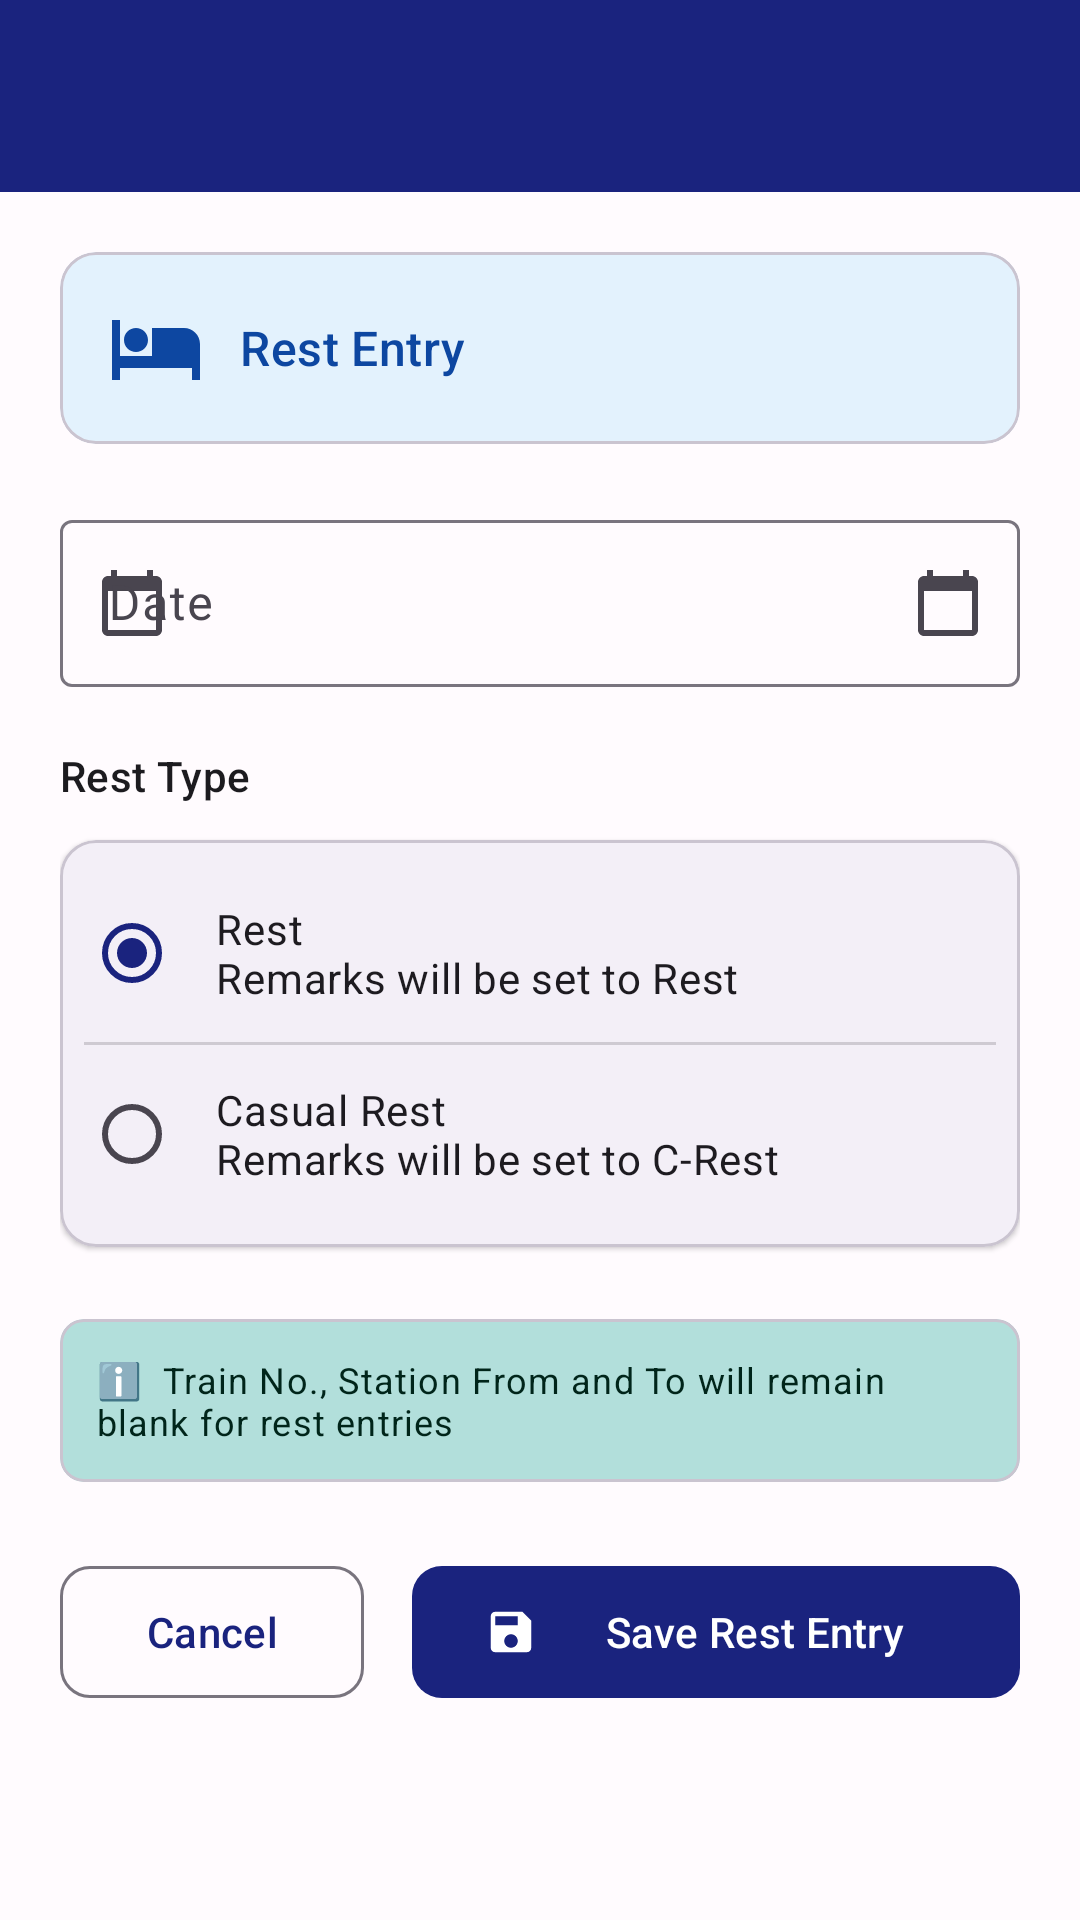

Layout XML and referenced resources for this Android screen:
<!-- AndroidManifest.xml: application theme Theme.MovementReport -->
<!-- res/layout/activity_add_rest.xml -->
<?xml version="1.0" encoding="utf-8"?>

<androidx.coordinatorlayout.widget.CoordinatorLayout
    xmlns:android="http://schemas.android.com/apk/res/android"
    xmlns:app="http://schemas.android.com/apk/res-auto"
    android:layout_width="match_parent"
    android:layout_height="match_parent">

    <com.google.android.material.appbar.AppBarLayout
        android:layout_width="match_parent"
        android:layout_height="wrap_content">
        <com.google.android.material.appbar.MaterialToolbar
            android:id="@+id/toolbar"
            android:layout_width="match_parent"
            android:layout_height="?attr/actionBarSize"
            android:background="?attr/colorPrimary"
            app:titleTextColor="@android:color/white" />
    </com.google.android.material.appbar.AppBarLayout>

    <ScrollView
        android:layout_width="match_parent"
        android:layout_height="match_parent"
        app:layout_behavior="@string/appbar_scrolling_view_behavior">

        <LinearLayout
            android:layout_width="match_parent"
            android:layout_height="wrap_content"
            android:orientation="vertical"
            android:padding="20dp">

            
            <com.google.android.material.card.MaterialCardView
                android:layout_width="match_parent"
                android:layout_height="wrap_content"
                android:layout_marginBottom="20dp"
                app:cardBackgroundColor="@color/rest_bg"
                app:cardCornerRadius="12dp"
                app:cardElevation="0dp">
                <LinearLayout
                    android:layout_width="match_parent"
                    android:layout_height="wrap_content"
                    android:gravity="center_vertical"
                    android:orientation="horizontal"
                    android:padding="16dp">
                    <ImageView
                        android:layout_width="32dp"
                        android:layout_height="32dp"
                        android:src="@drawable/ic_rest"
                        app:tint="@color/rest_text"/>
                    <TextView
                        android:layout_width="wrap_content"
                        android:layout_height="wrap_content"
                        android:layout_marginStart="12dp"
                        android:text="Rest Entry"
                        android:textAppearance="?attr/textAppearanceTitleMedium"
                        android:textColor="@color/rest_text"/>
                </LinearLayout>
            </com.google.android.material.card.MaterialCardView>

            <com.google.android.material.textfield.TextInputLayout
                android:id="@+id/tilDate"
                style="@style/Widget.Material3.TextInputLayout.OutlinedBox"
                android:layout_width="match_parent"
                android:layout_height="wrap_content"
                android:layout_marginBottom="20dp"
                android:hint="Date"
                app:endIconMode="custom"
                app:endIconDrawable="@drawable/ic_calendar"
                app:startIconDrawable="@drawable/ic_calendar">
                <com.google.android.material.textfield.TextInputEditText
                    android:id="@+id/etDate"
                    android:layout_width="match_parent"
                    android:layout_height="wrap_content"
                    android:focusable="false"
                    android:inputType="none"
                    android:cursorVisible="false"/>
            </com.google.android.material.textfield.TextInputLayout>

            
            <TextView
                android:layout_width="match_parent"
                android:layout_height="wrap_content"
                android:layout_marginBottom="12dp"
                android:text="Rest Type"
                android:textAppearance="?attr/textAppearanceLabelLarge"
                android:textColor="?attr/colorOnSurface"/>

            <com.google.android.material.card.MaterialCardView
                android:layout_width="match_parent"
                android:layout_height="wrap_content"
                android:layout_marginBottom="24dp"
                app:cardCornerRadius="12dp"
                app:cardElevation="1dp">

                <RadioGroup
                    android:id="@+id/rgRestType"
                    android:layout_width="match_parent"
                    android:layout_height="wrap_content"
                    android:orientation="vertical"
                    android:padding="8dp">

                    <RadioButton
                        android:id="@+id/rbRest"
                        android:layout_width="match_parent"
                        android:layout_height="wrap_content"
                        android:checked="true"
                        android:padding="12dp"
                        android:text="Rest&#10;Remarks will be set to Rest"
                        android:textAppearance="?attr/textAppearanceBodyMedium"/>

                    <View
                        android:layout_width="match_parent"
                        android:layout_height="1dp"
                        android:background="?attr/colorOutline"
                        android:alpha="0.3"/>

                    <RadioButton
                        android:id="@+id/rbCasualRest"
                        android:layout_width="match_parent"
                        android:layout_height="wrap_content"
                        android:padding="12dp"
                        android:text="Casual Rest&#10;Remarks will be set to C-Rest"
                        android:textAppearance="?attr/textAppearanceBodyMedium"/>

                </RadioGroup>
            </com.google.android.material.card.MaterialCardView>

            <com.google.android.material.card.MaterialCardView
                android:layout_width="match_parent"
                android:layout_height="wrap_content"
                android:layout_marginBottom="24dp"
                app:cardBackgroundColor="?attr/colorSecondaryContainer"
                app:cardCornerRadius="8dp"
                app:cardElevation="0dp">
                <TextView
                    android:layout_width="match_parent"
                    android:layout_height="wrap_content"
                    android:padding="12dp"
                    android:text="ℹ️  Train No., Station From and To will remain blank for rest entries"
                    android:textAppearance="?attr/textAppearanceBodySmall"
                    android:textColor="?attr/colorOnSecondaryContainer"/>
            </com.google.android.material.card.MaterialCardView>

            <LinearLayout
                android:layout_width="match_parent"
                android:layout_height="wrap_content"
                android:orientation="horizontal">
                <com.google.android.material.button.MaterialButton
                    android:id="@+id/btnCancel"
                    style="@style/Widget.Material3.Button.OutlinedButton"
                    android:layout_width="0dp"
                    android:layout_height="52dp"
                    android:layout_weight="1"
                    android:layout_marginEnd="8dp"
                    android:text="Cancel"
                    app:cornerRadius="10dp"/>
                <com.google.android.material.button.MaterialButton
                    android:id="@+id/btnSave"
                    android:layout_width="0dp"
                    android:layout_height="52dp"
                    android:layout_weight="2"
                    android:layout_marginStart="8dp"
                    android:text="Save Rest Entry"
                    app:cornerRadius="10dp"
                    app:icon="@drawable/ic_save"/>
            </LinearLayout>

        </LinearLayout>
    </ScrollView>
</androidx.coordinatorlayout.widget.CoordinatorLayout>
<!-- resources referenced by this layout -->
<resources>
  <color name="rest_bg">#E3F2FD</color>
  <color name="rest_text">#0D47A1</color>
  <!-- drawable ic_calendar (drawable) -->
  <?xml version="1.0" encoding="utf-8"?>
  
  <vector xmlns:android="http://schemas.android.com/apk/res/android"
      android:width="24dp" android:height="24dp"
      android:viewportWidth="24" android:viewportHeight="24">
      <path android:fillColor="#FF000000"
          android:pathData="M20,3h-1V1h-2v2H7V1H5v2H4C2.9,3 2,3.9 2,5v16c0,1.1 0.9,2 2,2h16c1.1,0 2,-0.9 2,-2V5C22,3.9 21.1,3 20,3zM20,21H4V8h16V21z"/>
  </vector>
  <!-- drawable ic_rest (drawable) -->
  <?xml version="1.0" encoding="utf-8"?>
  
  <vector xmlns:android="http://schemas.android.com/apk/res/android"
      android:width="24dp"
      android:height="24dp"
      android:viewportWidth="24"
      android:viewportHeight="24">
      <path
          android:fillColor="#FF000000"
          android:pathData="M7,13c1.66,0 3,-1.34 3,-3S8.66,7 7,7s-3,1.34 -3,3 1.34,3 3,3zM19,7h-8v7H3V5H1v15h2v-3h18v3h2v-9c0,-2.21 -1.79,-4 -4,-4z"/>
  </vector>
  <!-- drawable ic_save (drawable) -->
  <?xml version="1.0" encoding="utf-8"?>
  
  <vector xmlns:android="http://schemas.android.com/apk/res/android"
      android:width="24dp" android:height="24dp"
      android:viewportWidth="24" android:viewportHeight="24">
      <path android:fillColor="#FF000000"
          android:pathData="M17,3H5C3.89,3 3,3.9 3,5v14c0,1.1 0.89,2 2,2h14c1.1,0 2,-0.9 2,-2V7L17,3zM12,19c-1.66,0 -3,-1.34 -3,-3s1.34,-3 3,-3 3,1.34 3,3 -1.34,3 -3,3zM15,9H5V5h10V9z"/>
  </vector>
  <style name="Theme.MovementReport" parent="Theme.Material3.DayNight.NoActionBar">
          <item name="colorPrimary">@color/primary</item>
          <item name="colorOnPrimary">@color/on_primary</item>
          <item name="colorPrimaryContainer">@color/primary_container</item>
          <item name="colorOnPrimaryContainer">@color/on_primary_container</item>
          <item name="colorSecondary">@color/secondary</item>
          <item name="colorOnSecondary">@color/on_secondary</item>
          <item name="colorSecondaryContainer">@color/secondary_container</item>
          <item name="colorOnSecondaryContainer">@color/on_secondary_container</item>
          <item name="colorSurface">@color/surface</item>
          <item name="colorOnSurface">@color/on_surface</item>
          <item name="colorSurfaceVariant">@color/surface_variant</item>
          <item name="colorOnSurfaceVariant">@color/on_surface_variant</item>
          <item name="colorError">@color/error</item>
          <item name="colorOnError">@color/on_error</item>
          <item name="colorOutline">@color/outline</item>
          <item name="android:colorBackground">@color/background</item>
          <item name="colorOnBackground">@color/on_background</item>
          <item name="android:statusBarColor">@color/primary</item>
          <item name="android:navigationBarColor">@color/surface</item>
          <item name="android:windowLightNavigationBar" tools:targetApi="o_mr1">true</item>
      </style>
  <color name="primary">#1a237e</color>
  <color name="on_primary">#FFFFFF</color>
  <color name="primary_container">#C5CAE9</color>
  <color name="on_primary_container">#000051</color>
  <color name="secondary">#00695C</color>
  <color name="on_secondary">#FFFFFF</color>
  <color name="secondary_container">#B2DFDB</color>
  <color name="on_secondary_container">#00251a</color>
  <color name="surface">#FFFBFE</color>
  <color name="on_surface">#1C1B1F</color>
  <color name="surface_variant">#E7E0EC</color>
  <color name="on_surface_variant">#49454F</color>
  <color name="error">#B3261E</color>
  <color name="on_error">#FFFFFF</color>
  <color name="outline">#79747E</color>
  <color name="background">#FFFBFE</color>
  <color name="on_background">#1C1B1F</color>
</resources>
